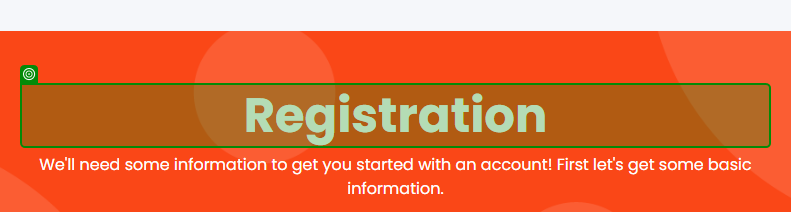
Task: Test Automation Project
Workflow: TestCase

Step 1: check the heading in window 'UiBank-Register' (chrome.exe)
